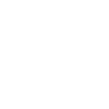
t = 0.00 s
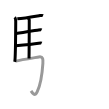
t = 5.40 s
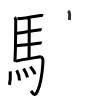
t = 10.80 s
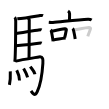
t = 16.20 s
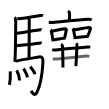
t = 21.60 s
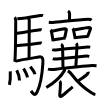
t = 27.00 s

The animated SVG that drew these frames (rendered in a browser with its animation timeline set to each time). Animation: 27 SMIL elements (animate=27); one cycle of 27.00 s.

<svg width="109px" height="109px" viewBox="0 0 px 109px" xmlns="http://www.w3.org/2000/svg" xmlns:xlink="http://www.w3.org/1999/xlink" xml:space="preserve" version="1.1"  baseProfile="full">
<path d="M14.74,17.19c0.51,0.56,0.99,2.93,0.99,4.06c-0.05,9.65-0.28,37.77-0.98,40.52" style="fill:none;stroke:black;stroke-width:3;opacity:0">
  <animate attributeType="CSS" attributeName="opacity" from="0" to="1" begin="0s" dur="1s" repeatCount="0" fill="freeze" />
</path>
<path d="M17.27,18.83c7.82-0.54,20.4-2.88,22.76-3.23c0.94-0.14,2.53-0.25,3-0.03" style="fill:none;stroke:black;stroke-width:3;opacity:0">
  <animate attributeType="CSS" attributeName="opacity" from="0" to="1" begin="1s" dur="1s" repeatCount="0" fill="freeze" />
</path>
<path d="M28.31,18.39c0.25,0.39,0.96,0.9,0.95,1.52c-0.02,6.31-0.06,28.59-0.25,38.51" style="fill:none;stroke:black;stroke-width:3;opacity:0">
  <animate attributeType="CSS" attributeName="opacity" from="0" to="1" begin="2s" dur="1s" repeatCount="0" fill="freeze" />
</path>
<path d="M16.16,33.46c6.26-0.6,19.75-3.13,22.44-3.54c0.94-0.14,2.53-0.25,3-0.02" style="fill:none;stroke:black;stroke-width:3;opacity:0">
  <animate attributeType="CSS" attributeName="opacity" from="0" to="1" begin="3s" dur="1s" repeatCount="0" fill="freeze" />
</path>
<path d="M15.76,45.79c6.26-0.6,20.25-2.15,22.94-2.55c0.94-0.14,2.53-0.25,3-0.03" style="fill:none;stroke:black;stroke-width:3;opacity:0">
  <animate attributeType="CSS" attributeName="opacity" from="0" to="1" begin="4s" dur="1s" repeatCount="0" fill="freeze" />
</path>
<path d="M15.49,61.15c6.17-1.44,20.04-3.63,23.43-4.24c4.33-0.78,4.19,2.87,3.95,6.6c-0.67,10.58-2.42,21.32-5.62,28.18c-2.75,5.88-5.32,0.42-6.21-0.88" style="fill:none;stroke:black;stroke-width:3;opacity:0">
  <animate attributeType="CSS" attributeName="opacity" from="0" to="1" begin="5s" dur="1s" repeatCount="0" fill="freeze" />
</path>
<path d="M10.29,71.32c0.28,6.55-0.57,12.31-0.87,13.62" style="fill:none;stroke:black;stroke-width:3;opacity:0">
  <animate attributeType="CSS" attributeName="opacity" from="0" to="1" begin="6s" dur="1s" repeatCount="0" fill="freeze" />
</path>
<path d="M16.72,70.29c1.35,2.52,2.5,5.7,2.81,10.19" style="fill:none;stroke:black;stroke-width:3;opacity:0">
  <animate attributeType="CSS" attributeName="opacity" from="0" to="1" begin="7s" dur="1s" repeatCount="0" fill="freeze" />
</path>
<path d="M23.59,68.42c0.7,1.18,2.91,5.08,4.01,8.95" style="fill:none;stroke:black;stroke-width:3;opacity:0">
  <animate attributeType="CSS" attributeName="opacity" from="0" to="1" begin="8s" dur="1s" repeatCount="0" fill="freeze" />
</path>
<path d="M30.28,66.63c1.56,2.28,4.13,4.63,4.69,7.65" style="fill:none;stroke:black;stroke-width:3;opacity:0">
  <animate attributeType="CSS" attributeName="opacity" from="0" to="1" begin="9s" dur="1s" repeatCount="0" fill="freeze" />
</path>
<path d="M68.05,11c0.58,0.39,1.54,1.74,1.54,2.64c0,1.48-0.08,4.76-0.08,6.38" style="fill:none;stroke:black;stroke-width:3;opacity:0">
  <animate attributeType="CSS" attributeName="opacity" from="0" to="1" begin="10s" dur="1s" repeatCount="0" fill="freeze" />
</path>
<path d="M48.78,22.36c0.98,0.11,3.19,0.18,4.15,0.11c7.07-0.48,24.69-2.97,35.1-3.3c1.61-0.05,2.43,0.05,3.63,0.78" style="fill:none;stroke:black;stroke-width:3;opacity:0">
  <animate attributeType="CSS" attributeName="opacity" from="0" to="1" begin="11s" dur="1s" repeatCount="0" fill="freeze" />
</path>
<path d="M50.6,29.87c0.23,0.21,0.5,0.38,0.57,0.66c0.77,2.79,1.39,6.93,1.95,10.73" style="fill:none;stroke:black;stroke-width:3;opacity:0">
  <animate attributeType="CSS" attributeName="opacity" from="0" to="1" begin="12s" dur="1s" repeatCount="0" fill="freeze" />
</path>
<path d="M52.05,31.3c4.77-1.1,10.12-2.29,12.85-2.57c1-0.1,1.6,0.6,1.46,1.2c-0.59,2.47-0.81,4.4-1.69,7.81" style="fill:none;stroke:black;stroke-width:3;opacity:0">
  <animate attributeType="CSS" attributeName="opacity" from="0" to="1" begin="13s" dur="1s" repeatCount="0" fill="freeze" />
</path>
<path d="M53.23,39.9c3.21-0.31,8.02-1.37,12.43-1.85" style="fill:none;stroke:black;stroke-width:3;opacity:0">
  <animate attributeType="CSS" attributeName="opacity" from="0" to="1" begin="14s" dur="1s" repeatCount="0" fill="freeze" />
</path>
<path d="M72.5,28.64c0.25,0.21,0.51,0.39,0.62,0.66c0.87,2.11,1.49,5.92,2.08,9.7" style="fill:none;stroke:black;stroke-width:3;opacity:0">
  <animate attributeType="CSS" attributeName="opacity" from="0" to="1" begin="15s" dur="1s" repeatCount="0" fill="freeze" />
</path>
<path d="M73.56,30.07c5.11-1.1,12.48-2.31,15.41-2.59c1.07-0.1,1.71,0.6,1.56,1.19c-0.63,2.46-1.79,4.38-2.73,7.79" style="fill:none;stroke:black;stroke-width:3;opacity:0">
  <animate attributeType="CSS" attributeName="opacity" from="0" to="1" begin="16s" dur="1s" repeatCount="0" fill="freeze" />
</path>
<path d="M75.32,37.65c3.44-0.31,8.65-0.9,13.38-1.39" style="fill:none;stroke:black;stroke-width:3;opacity:0">
  <animate attributeType="CSS" attributeName="opacity" from="0" to="1" begin="17s" dur="1s" repeatCount="0" fill="freeze" />
</path>
<path d="M52.2,49.69c0.73,0.27,2.83,0.32,3.56,0.27c6.64-0.51,24.77-2.47,31.91-3.06c1.21-0.1,1.94,0.13,2.55,0.26" style="fill:none;stroke:black;stroke-width:3;opacity:0">
  <animate attributeType="CSS" attributeName="opacity" from="0" to="1" begin="18s" dur="1s" repeatCount="0" fill="freeze" />
</path>
<path d="M61.02,44.44c1.11,0.46,1.62,2.5,1.62,3.46c0,3.1,0.3,12.1,0.3,19.51" style="fill:none;stroke:black;stroke-width:3;opacity:0">
  <animate attributeType="CSS" attributeName="opacity" from="0" to="1" begin="19s" dur="1s" repeatCount="0" fill="freeze" />
</path>
<path d="M76.25,43.25c0.9,0.91,0.83,2,0.73,3.42c-0.39,5.58-0.58,12.33-1.12,19.46" style="fill:none;stroke:black;stroke-width:3;opacity:0">
  <animate attributeType="CSS" attributeName="opacity" from="0" to="1" begin="20s" dur="1s" repeatCount="0" fill="freeze" />
</path>
<path d="M52.82,58.55c0.84,0.36,3.27,0.44,4.12,0.36c7.68-0.7,21.13-2.02,29.38-2.83c1.4-0.14,2.24,0.17,2.95,0.35" style="fill:none;stroke:black;stroke-width:3;opacity:0">
  <animate attributeType="CSS" attributeName="opacity" from="0" to="1" begin="21s" dur="1s" repeatCount="0" fill="freeze" />
</path>
<path d="M47.98,69.17c1.23,0.35,3.48,0.49,4.71,0.35C63.93,68.25,81,66.25,92.2,65.57c2.04-0.12,3.28,0.17,4.3,0.34" style="fill:none;stroke:black;stroke-width:3;opacity:0">
  <animate attributeType="CSS" attributeName="opacity" from="0" to="1" begin="22s" dur="1s" repeatCount="0" fill="freeze" />
</path>
<path d="M64.58,68.89c0.05,0.42,0.2,1.11-0.1,1.68c-1.96,3.65-8.34,11.19-18.17,16.95" style="fill:none;stroke:black;stroke-width:3;opacity:0">
  <animate attributeType="CSS" attributeName="opacity" from="0" to="1" begin="23s" dur="1s" repeatCount="0" fill="freeze" />
</path>
<path d="M59.69,81.15c0.36,0.29,0.76,1.58,0.76,2.08c-0.02,6.4-0.75,10.93-0.75,12.02c0,1.08,0.9,1.7,2.04,0.89s8.6-7.39,11.04-9.23" style="fill:none;stroke:black;stroke-width:3;opacity:0">
  <animate attributeType="CSS" attributeName="opacity" from="0" to="1" begin="24s" dur="1s" repeatCount="0" fill="freeze" />
</path>
<path d="M88.28,71.7c0.03,0.21-0.31,1.42-0.48,1.7c-1.06,1.7-3.77,3.71-9.18,7.1" style="fill:none;stroke:black;stroke-width:3;opacity:0">
  <animate attributeType="CSS" attributeName="opacity" from="0" to="1" begin="25s" dur="1s" repeatCount="0" fill="freeze" />
</path>
<path d="M67.83,70.91c0.96,0.57,2.59,1.87,3.5,3.08C76.25,80.5,84.5,88.5,91.76,92.91c1.39,0.84,2.35,1.45,3.61,1.74" style="fill:none;stroke:black;stroke-width:3;opacity:0">
  <animate attributeType="CSS" attributeName="opacity" from="0" to="1" begin="26s" dur="1s" repeatCount="0" fill="freeze" />
</path>
</svg>
